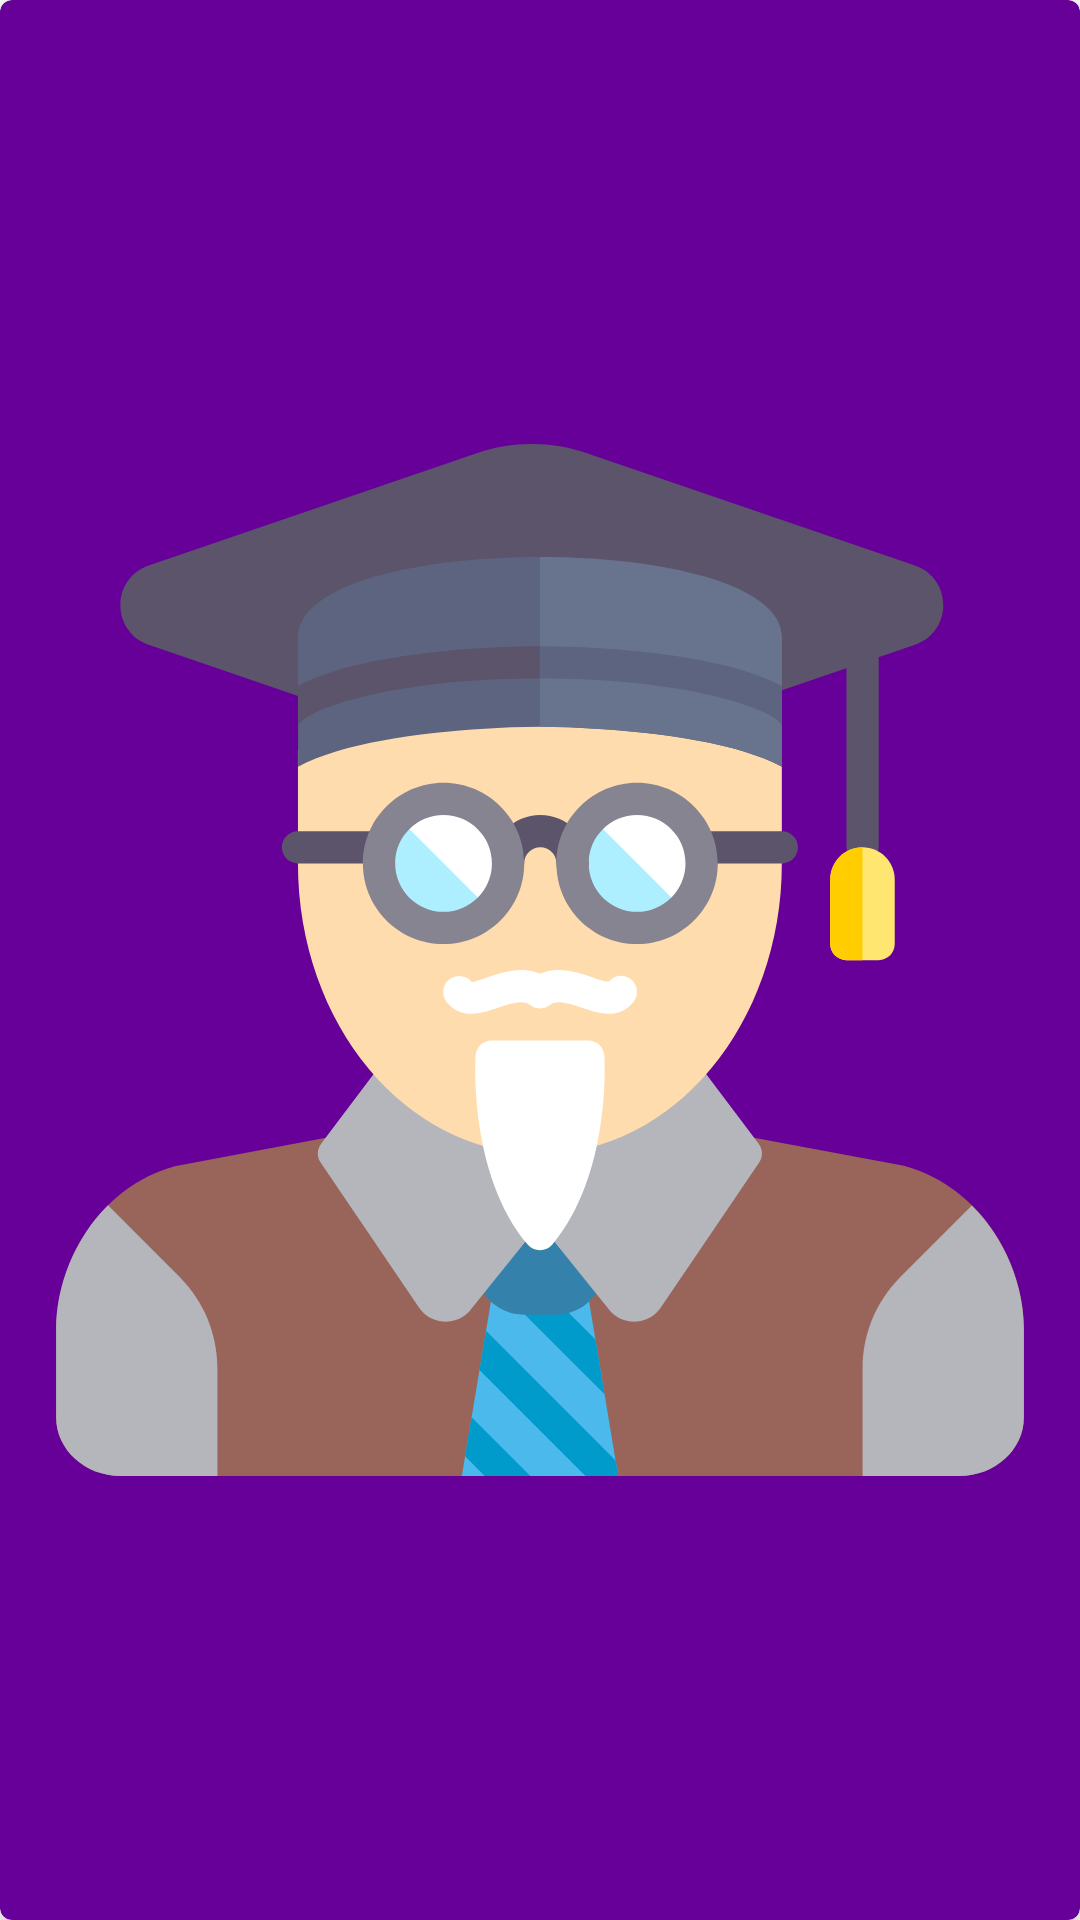

Reconstruct the res/layout file that produces this screen, plus the resources it refers to.
<!-- AndroidManifest.xml: application theme AppTheme -->
<!-- res/layout/carview_preintermediate.xml -->
<com.google.android.material.card.MaterialCardView
    app:cardBackgroundColor="@color/backCardDark"
    xmlns:android="http://schemas.android.com/apk/res/android"
    xmlns:tools="http://schemas.android.com/tools"
    xmlns:app="http://schemas.android.com/apk/res-auto"
    android:layout_width="match_parent"
    android:layout_height="wrap_content"
    android:layout_marginLeft="@dimen/mtrl_card_spacing"
    android:layout_marginTop="@dimen/mtrl_card_spacing"
    android:layout_marginRight="@dimen/mtrl_card_spacing"
    tools:ignore="PrivateResource"
    android:focusable="true"
    android:clickable="true"
    android:foreground="?android:attr/selectableItemBackground"
    app:cardCornerRadius="4dp"
    app:cardElevation="4dp"
>

    <androidx.constraintlayout.widget.ConstraintLayout
        android:layout_width="match_parent"
        android:layout_height="match_parent"
        android:padding="8dp">

        <ImageView
            android:id="@+id/imageViewPre"
            android:layout_width="wrap_content"
            android:layout_height="0dp"
            android:adjustViewBounds="true"
            android:src="@drawable/ic_pre_intermediate"
            app:layout_constraintBottom_toBottomOf="parent"
            app:layout_constraintStart_toStartOf="parent"
            app:layout_constraintTop_toTopOf="parent"
            android:contentDescription="@string/pre_intermediate" />

        <TextView
            android:id="@+id/textViewPre"
            android:layout_width="wrap_content"
            android:layout_height="wrap_content"
            android:layout_marginStart="16dp"
            android:textColor="@color/white"
            android:text="@string/pre_intermediate"
            android:textSize="21sp"
            android:textStyle="bold"
            app:layout_constraintBottom_toTopOf="@+id/textViewDescriptionPre"
            app:layout_constraintStart_toEndOf="@+id/imageViewPre"
            app:layout_constraintTop_toTopOf="parent" />

        <TextView
            android:id="@+id/textViewDescriptionPre"
            android:layout_width="wrap_content"
            android:layout_height="wrap_content"
            android:layout_marginStart="16dp"
            android:textColor="@color/white"
            android:text="description_level"
            android:textSize="17sp"
            app:layout_constraintStart_toEndOf="@+id/imageViewPre"
            app:layout_constraintTop_toBottomOf="@+id/textViewPre" />

    </androidx.constraintlayout.widget.ConstraintLayout>
</com.google.android.material.card.MaterialCardView>
<!-- resources referenced by this layout -->
<resources>
  <color name="backCardDark">#660099</color>
  <color name="white">#fff</color>
  <!-- drawable ic_pre_intermediate: vector/xml drawable (drawable, 8643 chars, omitted) -->
  <string name="pre_intermediate">Pre-Intermediate</string>
  <style name="AppTheme" parent="Theme.MaterialComponents.Light.NoActionBar">
          <item name="colorPrimaryDark">@color/mColorPrimaryDark</item>
          <item name="colorPrimary">@color/mColorPrimary</item>
          <item name="colorAccent">@color/mColorAccent</item>
          <item name="android:actionMenuTextColor">#ffff</item>
      </style>
  <color name="mColorPrimaryDark">#44036F</color>
  <color name="mColorPrimary">#6A0AAB</color>
  <color name="mColorAccent">#D2006B</color>
</resources>
